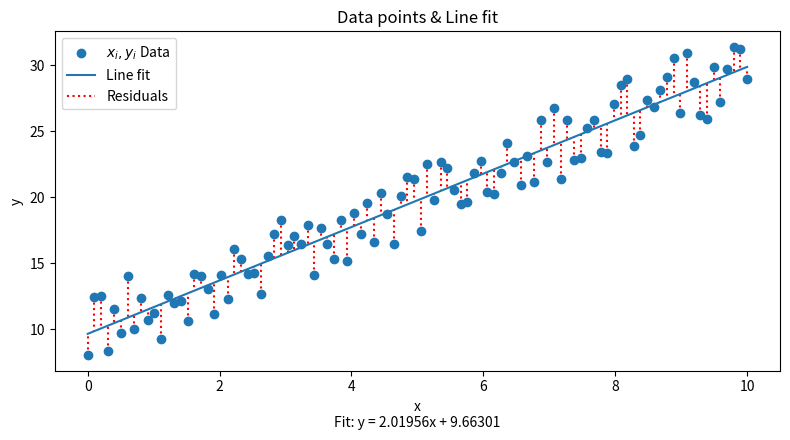

Here is the Python script that generated this plot:
#!/usr/bin/env python3

import numpy as np
import random
from matplotlib import pyplot as plt

def LinearRegression(x: list[float], y: list[float]) -> list[float]:
    """Summary line.

    Extended description of function.

    Parameters
    ----------
    arg1 : int
        Description of arg1
    arg2 : str
        Description of arg2
    *args
        Variable length argument list.
    **kwargs
        Arbitrary keyword arguments.

    Returns
    -------
    bool
        Description of return value

    Raises
    ------
    AttributeError
        The ``Raises`` section is a list of all exceptions
        that are relevant to the interface.
    ValueError
        If `arg1` is equal to `arg2`.

    """
    N = len(x)
    [SX2, SX, SXY, SY] = [sum(x**2), sum(x), sum(x*y), sum(y)]
    [M, V] = [ np.array([ [SX2, SX], [SX, N]]), np.array([ [SXY], [SY] ]) ]
    [a, b] = np.dot( np.linalg.inv(M), V )

    return [a, b]

def main() -> None:
    """main function
    This function is a template.

    Parameters
    ----------
    None

    Returns
    -------
    None

    """
    [a_, b_, N, R] = [2, 10, 100, 6]
    x = np.linspace( 0, 10, N )
    y = a_*x + b_
    for i in range(N):
       y[i] = y[i] + R*(random.random()-0.5)

    [a, b] = LinearRegression( x, y )
    y_f = a*x+b

    fig = plt.figure(figsize=(8,4.5))
    ax = fig.add_subplot(111)
    ax.scatter(x,y)
    ax.plot(x, y_f)
    for i in range(N):
       ax.plot( [x[i], x[i]], [y[i], y_f[i]], ':', color='r', zorder=0 )

    Infostr = 'Fit: y = '+'{:.5f}'.format(float(a))+'x + '+'{:.5f}'.format(float(b))
    ax.set_xlabel('x\n'+Infostr)
    ax.set_ylabel('y')
    ax.set_title('Data points & Line fit')
    ax.legend(['${x_i,y_i}$ Data', 'Line fit', 'Residuals'])

    plt.tight_layout()
    fig.savefig( 'fig_linear_regression.png' )

if __name__ == '__main__':
    main()
